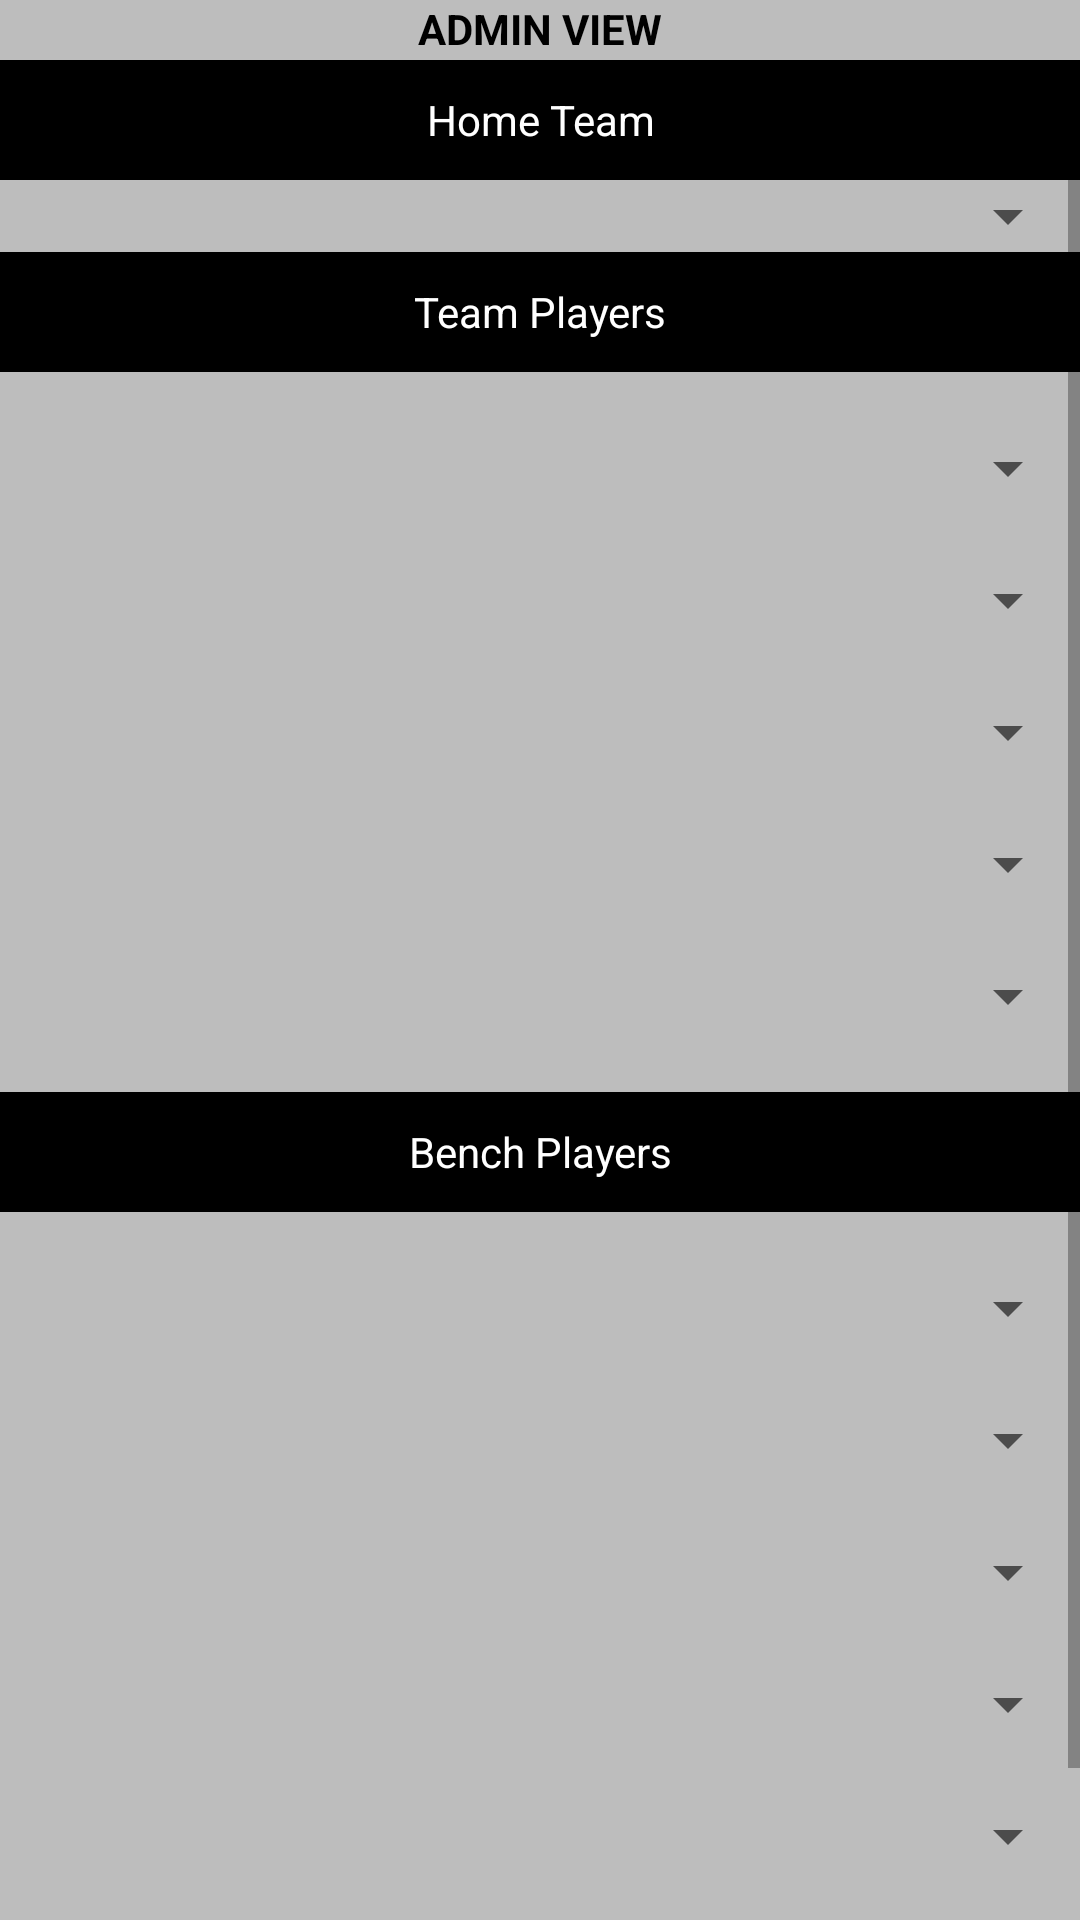

The Android layout XML behind this screen, and the referenced resources:
<!-- AndroidManifest.xml: application theme Theme.ESAKE -->
<!-- res/layout/fragment_admin1a.xml -->
<?xml version="1.0" encoding="utf-8"?>
<RelativeLayout xmlns:android="http://schemas.android.com/apk/res/android"
    xmlns:app="http://schemas.android.com/apk/res-auto"
    xmlns:tools="http://schemas.android.com/tools"
    android:layout_width="wrap_content"
    android:layout_height="wrap_content"
    android:background="@color/grey"
    android:gravity="center"
    tools:context=".MainActivity">

    <TextView
        android:layout_width="match_parent"
        android:layout_height="match_parent"
        android:layout_marginTop="0dp"
        android:gravity="center_horizontal"
        android:text="@string/admin_view"
        android:textColor="#000000"
        android:textStyle="bold"
        android:id="@+id/admin_view"/>

    <ScrollView
        android:layout_marginTop="20dp"
        android:layout_width="409dp"
        android:layout_height="729dp"
        tools:layout_editor_absoluteX="1dp"
        tools:layout_editor_absoluteY="1dp">

        <LinearLayout
            android:layout_width="match_parent"
            android:layout_height="wrap_content"
            android:gravity="center"
            android:orientation="vertical">



            <TextView
                android:layout_width="match_parent"
                android:layout_height="40dp"
                android:text="@string/home_team"
                android:gravity="center"
                android:textColor="#FFFFFF"
                android:background="@color/black"/>



            <Spinner
                android:id="@+id/home_team_spinner"
                android:layout_width="match_parent"
                android:layout_height="match_parent" />

            <TextView
                android:layout_width="match_parent"
                android:layout_height="40dp"
                android:text="@string/team_players"
                android:gravity="center"
                android:textColor="#FFFFFF"
                android:background="@color/black"/>
            <Spinner
                android:id="@+id/h_player_1"
                android:layout_width="match_parent"
                android:layout_height="match_parent"
                android:layout_marginTop="20dp"/>
            <Spinner
                android:id="@+id/h_player_2"
                android:layout_width="match_parent"
                android:layout_height="match_parent"
                android:layout_marginTop="20dp"/>
            <Spinner
                android:id="@+id/h_player_3"
                android:layout_width="match_parent"
                android:layout_height="match_parent"
                android:layout_marginTop="20dp"/>
            <Spinner
                android:id="@+id/h_player_4"
                android:layout_width="match_parent"
                android:layout_height="match_parent"
                android:layout_marginTop="20dp"/>
            <Spinner
                android:id="@+id/h_player_5"
                android:layout_width="match_parent"
                android:layout_height="match_parent"
                android:layout_marginTop="20dp"/>
            <TextView
                android:layout_width="match_parent"
                android:layout_height="40dp"
                android:text="@string/bench_players"
                android:gravity="center"
                android:textColor="#FFFFFF"
                android:background="@color/black"
                android:layout_marginTop="20dp"/>
            <Spinner
                android:id="@+id/h_player_6"
                android:layout_width="match_parent"
                android:layout_height="match_parent"
                android:layout_marginTop="20dp"/>
            <Spinner
                android:id="@+id/h_player_7"
                android:layout_width="match_parent"
                android:layout_height="match_parent"
                android:layout_marginTop="20dp"/>
            <Spinner
                android:id="@+id/h_player_8"
                android:layout_width="match_parent"
                android:layout_height="match_parent"
                android:layout_marginTop="20dp"/>
            <Spinner
                android:id="@+id/h_player_9"
                android:layout_width="match_parent"
                android:layout_height="match_parent"
                android:layout_marginTop="20dp"/>
            <Spinner
                android:id="@+id/h_player_10"
                android:layout_width="match_parent"
                android:layout_height="match_parent"
                android:layout_marginTop="20dp"
                android:layout_marginBottom="20dp"/>
            <Button
                android:id="@+id/next_button"
                android:layout_width="100dp"
                android:layout_height="48dp"
                android:background="@drawable/roundstyle"
                android:text="@string/next_button"
                android:layout_marginTop="3dp"
                app:backgroundTint="#3F51B5"
                android:layout_gravity="center_vertical|center_horizontal"/>


        </LinearLayout>

    </ScrollView>
</RelativeLayout>
<!-- resources referenced by this layout -->
<resources>
  <color name="black">#FF000000</color>
  <color name="grey">#bdbdbd</color>
  <string name="admin_view">ADMIN VIEW</string>
  <string name="bench_players">Bench Players</string>
  <string name="home_team">Home Team</string>
  <string name="next_button">NEXT</string>
  <string name="team_players">Team Players</string>
  <style name="Theme.ESAKE" parent="Theme.AppCompat.Light.DarkActionBar">
          
          <item name="colorPrimary">@color/purple_500</item>
          <item name="colorPrimaryDark">@color/purple_700</item>
          <item name="colorAccent">@color/teal_200</item>
          
      </style>
  <color name="purple_500">#FF6200EE</color>
  <color name="purple_700">#FF3700B3</color>
  <color name="teal_200">#FF03DAC5</color>
</resources>
